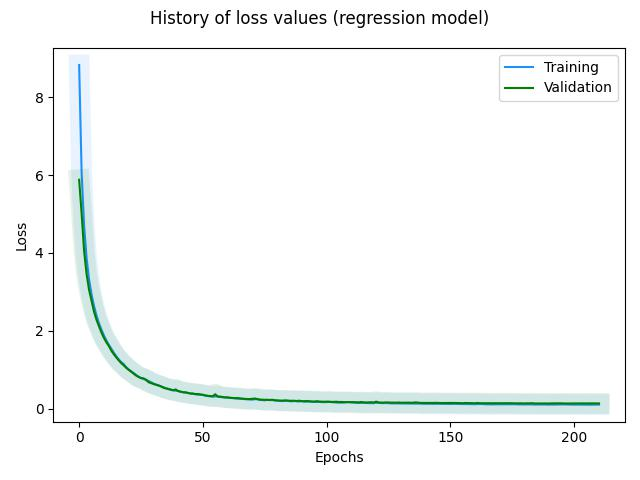

Data behind this chart, as committed beside it:
, loss, rmse, mse, mae, val_loss, val_rmse, val_mse, val_mae, _timestamp, _runtime
0, 8.822, 3.87, 14.98, 3.032, 5.877, 0.7231, 0.5228, 0.5994, 1724228797, 160
1, 6.057, 1.285, 1.652, 1.134, 5.014, 0.6605, 0.4363, 0.5664, 1724228797, 160
2, 4.707, 0.638, 0.407, 0.5527, 4.053, 0.3486, 0.1215, 0.2758, 1724228798, 161
3, 3.872, 0.3841, 0.1475, 0.3168, 3.463, 0.2503, 0.06267, 0.1912, 1724228798, 161
4, 3.321, 0.2667, 0.07111, 0.2136, 3.057, 0.2277, 0.05183, 0.1627, 1724228798, 161
5, 2.938, 0.2175, 0.04733, 0.1703, 2.775, 0.2365, 0.05593, 0.1734, 1724228799, 162
6, 2.642, 0.1874, 0.03511, 0.1425, 2.498, 0.179, 0.03205, 0.1337, 1724228799, 162
7, 2.398, 0.1616, 0.02611, 0.1185, 2.287, 0.171, 0.02923, 0.1216, 1724228800, 163
8, 2.201, 0.1556, 0.02422, 0.1086, 2.119, 0.1667, 0.0278, 0.1253, 1724228800, 163
9, 2.035, 0.1489, 0.02217, 0.1045, 1.959, 0.1705, 0.02908, 0.1156, 1724228800, 163
10, 1.887, 0.1463, 0.02139, 0.09972, 1.823, 0.1638, 0.02684, 0.1132, 1724228801, 164
11, 1.755, 0.143, 0.02046, 0.09569, 1.708, 0.1612, 0.02599, 0.1185, 1724228801, 164
12, 1.644, 0.147, 0.02162, 0.101, 1.613, 0.168, 0.02824, 0.133, 1724228801, 164
13, 1.544, 0.1491, 0.02224, 0.1059, 1.496, 0.1574, 0.02478, 0.1145, 1724228802, 165
14, 1.444, 0.1462, 0.02137, 0.1011, 1.403, 0.1597, 0.0255, 0.1123, 1724228802, 165
15, 1.352, 0.1421, 0.02018, 0.09672, 1.32, 0.1665, 0.02773, 0.1126, 1724228803, 166
16, 1.269, 0.1401, 0.01962, 0.09344, 1.245, 0.1651, 0.02726, 0.1131, 1724228803, 166
17, 1.2, 0.1426, 0.02034, 0.09782, 1.175, 0.1632, 0.02663, 0.113, 1724228803, 166
18, 1.15, 0.1561, 0.02438, 0.1161, 1.117, 0.1751, 0.03065, 0.1198, 1724228804, 167
19, 1.072, 0.1453, 0.02111, 0.09973, 1.055, 0.1602, 0.02567, 0.1169, 1724228804, 167
20, 1.013, 0.1429, 0.02043, 0.09797, 1.002, 0.1589, 0.02526, 0.1186, 1724228805, 168
21, 0.9673, 0.1466, 0.0215, 0.1052, 0.955, 0.1752, 0.03068, 0.1218, 1724228805, 168
22, 0.9197, 0.1494, 0.02231, 0.1059, 0.9045, 0.1577, 0.02486, 0.1175, 1724228805, 168
23, 0.8738, 0.1471, 0.02164, 0.1048, 0.8551, 0.1579, 0.02494, 0.1108, 1724228806, 169
24, 0.8264, 0.1431, 0.02047, 0.09866, 0.8201, 0.1701, 0.02892, 0.1151, 1724228806, 169
25, 0.7892, 0.1447, 0.02092, 0.0996, 0.7916, 0.1594, 0.02541, 0.1233, 1724228807, 170
26, 0.7697, 0.1584, 0.02509, 0.1157, 0.7825, 0.1782, 0.03175, 0.1483, 1724228807, 170
27, 0.7387, 0.1589, 0.02525, 0.1176, 0.7509, 0.1774, 0.03146, 0.148, 1724228807, 170
28, 0.7211, 0.1712, 0.02931, 0.1304, 0.6845, 0.1669, 0.02784, 0.1106, 1724228808, 171
29, 0.6877, 0.1641, 0.02693, 0.1254, 0.6632, 0.1757, 0.03086, 0.1169, 1724228808, 171
30, 0.652, 0.1612, 0.026, 0.1166, 0.6384, 0.1591, 0.02531, 0.1181, 1724228809, 172
31, 0.6178, 0.1522, 0.02316, 0.1074, 0.6246, 0.1637, 0.02681, 0.1278, 1724228809, 172
32, 0.5971, 0.1535, 0.02356, 0.1092, 0.6063, 0.164, 0.02689, 0.131, 1724228809, 172
33, 0.5777, 0.1547, 0.02393, 0.1109, 0.5805, 0.16, 0.0256, 0.1257, 1724228810, 173
34, 0.5589, 0.1548, 0.02395, 0.1121, 0.5444, 0.1573, 0.02475, 0.1087, 1724228810, 173
35, 0.5314, 0.1472, 0.02168, 0.1032, 0.5269, 0.1607, 0.02583, 0.1093, 1724228811, 174
36, 0.5138, 0.1489, 0.02218, 0.1032, 0.5099, 0.1563, 0.02442, 0.1088, 1724228811, 174
37, 0.491, 0.1442, 0.02078, 0.09636, 0.4953, 0.1557, 0.02424, 0.1098, 1724228811, 174
38, 0.4746, 0.1432, 0.02049, 0.09534, 0.4794, 0.1577, 0.02486, 0.1088, 1724228812, 175
39, 0.467, 0.1467, 0.02153, 0.102, 0.4991, 0.1964, 0.03858, 0.1419, 1724228812, 175
40, 0.4602, 0.153, 0.02339, 0.1085, 0.4568, 0.1685, 0.02839, 0.113, 1724228812, 175
41, 0.4445, 0.1511, 0.02283, 0.106, 0.4399, 0.1546, 0.02391, 0.1087, 1724228813, 176
42, 0.426, 0.146, 0.02132, 0.09993, 0.4271, 0.1553, 0.02411, 0.1081, 1724228813, 176
43, 0.4197, 0.1487, 0.0221, 0.1055, 0.4245, 0.1566, 0.02453, 0.117, 1724228814, 177
44, 0.4103, 0.1524, 0.02321, 0.1072, 0.4071, 0.1592, 0.02533, 0.1099, 1724228814, 177
45, 0.3925, 0.1458, 0.02126, 0.09962, 0.3957, 0.1641, 0.02692, 0.109, 1724228815, 178
46, 0.3853, 0.1493, 0.02229, 0.1025, 0.3952, 0.1569, 0.02461, 0.1179, 1724228815, 178
47, 0.3757, 0.1475, 0.02177, 0.1022, 0.3799, 0.1538, 0.02364, 0.1116, 1724228816, 179
48, 0.3642, 0.145, 0.02102, 0.0995, 0.3831, 0.1795, 0.03223, 0.1235, 1724228816, 179
49, 0.3706, 0.1592, 0.02536, 0.1146, 0.3666, 0.1709, 0.02921, 0.1153, 1724228816, 179
50, 0.3538, 0.1516, 0.02298, 0.106, 0.3638, 0.1753, 0.03072, 0.1207, 1724228817, 180
51, 0.3443, 0.1504, 0.02262, 0.1047, 0.3421, 0.1551, 0.02407, 0.107, 1724228817, 180
52, 0.33, 0.1467, 0.02151, 0.09776, 0.3368, 0.1552, 0.02408, 0.1085, 1724228818, 181
53, 0.322, 0.1438, 0.02068, 0.09641, 0.3286, 0.1572, 0.02472, 0.107, 1724228818, 181
54, 0.3145, 0.144, 0.02074, 0.09554, 0.3263, 0.1554, 0.02416, 0.111, 1724228819, 182
55, 0.3181, 0.149, 0.0222, 0.1054, 0.3762, 0.2189, 0.04793, 0.1671, 1724228819, 182
56, 0.3277, 0.1638, 0.02684, 0.1212, 0.3119, 0.1602, 0.02568, 0.1088, 1724228819, 182
57, 0.3068, 0.1504, 0.02264, 0.1062, 0.3142, 0.1755, 0.03079, 0.1173, 1724228820, 183
58, 0.2965, 0.1485, 0.02204, 0.102, 0.307, 0.1721, 0.02963, 0.1159, 1724228820, 183
59, 0.2899, 0.1493, 0.02229, 0.101, 0.2952, 0.1529, 0.02339, 0.1095, 1724228821, 184
... 151 more rows
